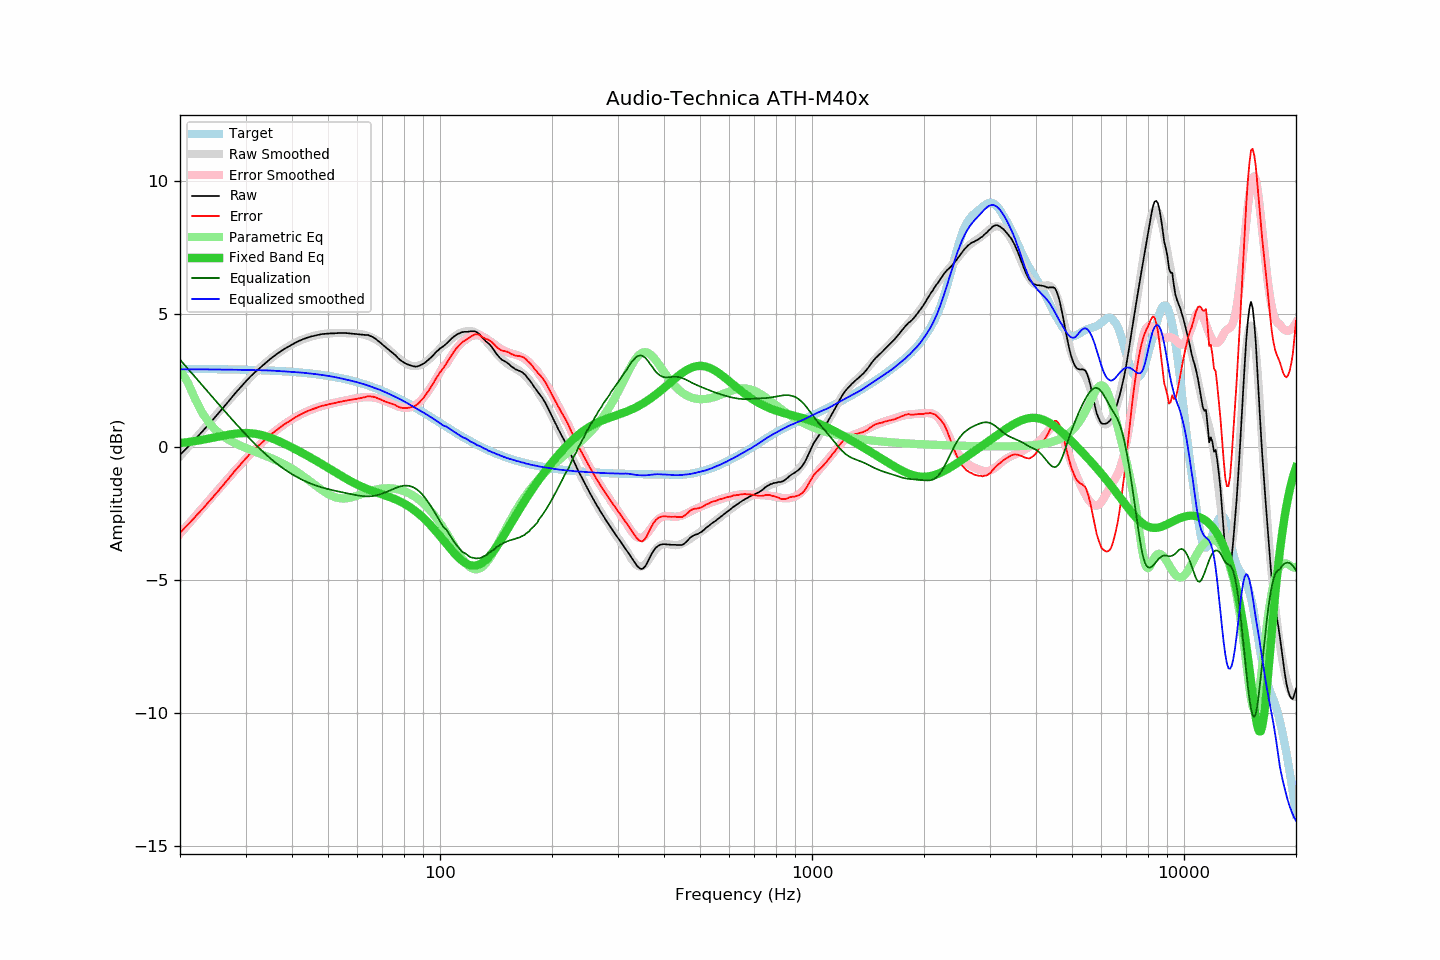

Data behind this chart, as committed beside it:
frequency, raw, error, smoothed, error_smoothed, equalization, parametric_eq, equalized_raw, equalized_smoothed, target
20, -0.31, -3.23, -0.36, -3.27, 3.27, 0.14, 2.97, 2.91, 2.93
21, -0.01, -2.93, -0.02, -2.93, 2.93, 0.17, 2.93, 2.91, 2.92
22, 0.29, -2.63, 0.30, -2.61, 2.61, 0.22, 2.90, 2.91, 2.92
23, 0.58, -2.34, 0.61, -2.30, 2.30, 0.26, 2.88, 2.91, 2.92
24, 0.87, -2.04, 0.91, -2.00, 2.00, 0.31, 2.87, 2.91, 2.92
25, 1.15, -1.76, 1.19, -1.71, 1.71, 0.36, 2.86, 2.90, 2.92
26, 1.43, -1.48, 1.46, -1.44, 1.44, 0.41, 2.87, 2.90, 2.91
27, 1.70, -1.21, 1.72, -1.18, 1.18, 0.45, 2.88, 2.90, 2.91
28, 1.97, -0.93, 1.97, -0.93, 0.93, 0.48, 2.90, 2.89, 2.90
29, 2.21, -0.69, 2.20, -0.69, 0.69, 0.51, 2.91, 2.89, 2.90
30, 2.44, -0.45, 2.41, -0.47, 0.47, 0.51, 2.92, 2.89, 2.89
31, 2.65, -0.24, 2.62, -0.26, 0.26, 0.51, 2.91, 2.88, 2.89
32, 2.83, -0.05, 2.82, -0.07, 0.07, 0.48, 2.90, 2.88, 2.88
33, 2.99, 0.12, 2.99, 0.12, -0.12, 0.45, 2.88, 2.88, 2.88
34, 3.15, 0.28, 3.16, 0.28, -0.28, 0.40, 2.87, 2.87, 2.87
35, 3.30, 0.44, 3.30, 0.44, -0.44, 0.34, 2.86, 2.86, 2.86
36, 3.43, 0.58, 3.44, 0.58, -0.58, 0.27, 2.85, 2.86, 2.86
37, 3.55, 0.71, 3.56, 0.71, -0.71, 0.20, 2.84, 2.85, 2.85
38, 3.66, 0.83, 3.66, 0.83, -0.83, 0.12, 2.83, 2.83, 2.84
39, 3.75, 0.93, 3.76, 0.93, -0.93, 0.05, 2.82, 2.82, 2.83
40, 3.84, 1.03, 3.85, 1.03, -1.03, -0.03, 2.81, 2.81, 2.82
41, 3.92, 1.12, 3.92, 1.12, -1.12, -0.11, 2.80, 2.80, 2.80
42, 3.99, 1.20, 3.99, 1.20, -1.20, -0.18, 2.79, 2.79, 2.79
43, 4.05, 1.27, 4.05, 1.27, -1.27, -0.26, 2.78, 2.78, 2.78
44, 4.10, 1.34, 4.10, 1.33, -1.33, -0.34, 2.77, 2.77, 2.77
45, 4.14, 1.39, 4.14, 1.39, -1.39, -0.42, 2.75, 2.75, 2.75
46, 4.17, 1.44, 4.18, 1.44, -1.44, -0.49, 2.73, 2.73, 2.74
47, 4.20, 1.48, 4.20, 1.49, -1.49, -0.57, 2.72, 2.72, 2.72
48, 4.23, 1.53, 4.23, 1.53, -1.53, -0.64, 2.71, 2.70, 2.70
49, 4.24, 1.56, 4.25, 1.56, -1.56, -0.72, 2.68, 2.68, 2.68
50, 4.25, 1.59, 4.26, 1.59, -1.59, -0.79, 2.66, 2.66, 2.67
51, 4.26, 1.62, 4.27, 1.62, -1.62, -0.86, 2.64, 2.64, 2.65
52, 4.26, 1.64, 4.27, 1.65, -1.65, -0.94, 2.61, 2.62, 2.63
53, 4.27, 1.67, 4.27, 1.68, -1.68, -1.01, 2.60, 2.60, 2.60
54, 4.27, 1.69, 4.27, 1.70, -1.70, -1.07, 2.57, 2.57, 2.58
55, 4.27, 1.72, 4.27, 1.72, -1.72, -1.14, 2.55, 2.55, 2.56
56, 4.27, 1.74, 4.27, 1.75, -1.75, -1.20, 2.53, 2.53, 2.53
57, 4.26, 1.76, 4.27, 1.77, -1.77, -1.27, 2.49, 2.50, 2.51
58, 4.25, 1.77, 4.26, 1.79, -1.79, -1.32, 2.46, 2.47, 2.48
59, 4.24, 1.79, 4.26, 1.81, -1.81, -1.38, 2.43, 2.45, 2.45
60, 4.23, 1.81, 4.25, 1.83, -1.83, -1.43, 2.40, 2.42, 2.43
61, 4.22, 1.83, 4.24, 1.85, -1.85, -1.48, 2.38, 2.39, 2.40
62, 4.21, 1.85, 4.22, 1.86, -1.86, -1.52, 2.36, 2.36, 2.37
63, 4.20, 1.87, 4.20, 1.86, -1.86, -1.56, 2.34, 2.33, 2.34
64, 4.20, 1.90, 4.17, 1.87, -1.87, -1.60, 2.34, 2.30, 2.31
65, 4.16, 1.89, 4.13, 1.86, -1.86, -1.64, 2.30, 2.27, 2.27
66, 4.12, 1.88, 4.09, 1.85, -1.85, -1.67, 2.27, 2.23, 2.24
67, 4.06, 1.86, 4.04, 1.84, -1.84, -1.70, 2.22, 2.20, 2.21
68, 3.99, 1.82, 3.99, 1.82, -1.82, -1.73, 2.18, 2.17, 2.17
69, 3.92, 1.79, 3.93, 1.79, -1.79, -1.76, 2.13, 2.14, 2.14
70, 3.84, 1.74, 3.86, 1.76, -1.76, -1.79, 2.08, 2.10, 2.10
71, 3.77, 1.71, 3.79, 1.73, -1.73, -1.82, 2.05, 2.06, 2.06
72, 3.70, 1.68, 3.71, 1.69, -1.69, -1.85, 2.01, 2.02, 2.03
73, 3.63, 1.64, 3.64, 1.65, -1.65, -1.88, 1.98, 1.98, 1.99
74, 3.57, 1.62, 3.56, 1.62, -1.62, -1.92, 1.96, 1.94, 1.95
75, 3.50, 1.59, 3.49, 1.58, -1.58, -1.95, 1.92, 1.91, 1.91
76, 3.43, 1.56, 3.42, 1.55, -1.55, -1.98, 1.89, 1.87, 1.87
77, 3.34, 1.51, 3.35, 1.52, -1.52, -2.02, 1.82, 1.83, 1.83
78, 3.27, 1.48, 3.29, 1.50, -1.50, -2.05, 1.78, 1.79, 1.79
79, 3.21, 1.46, 3.23, 1.48, -1.48, -2.09, 1.73, 1.75, 1.75
... 553 more rows
